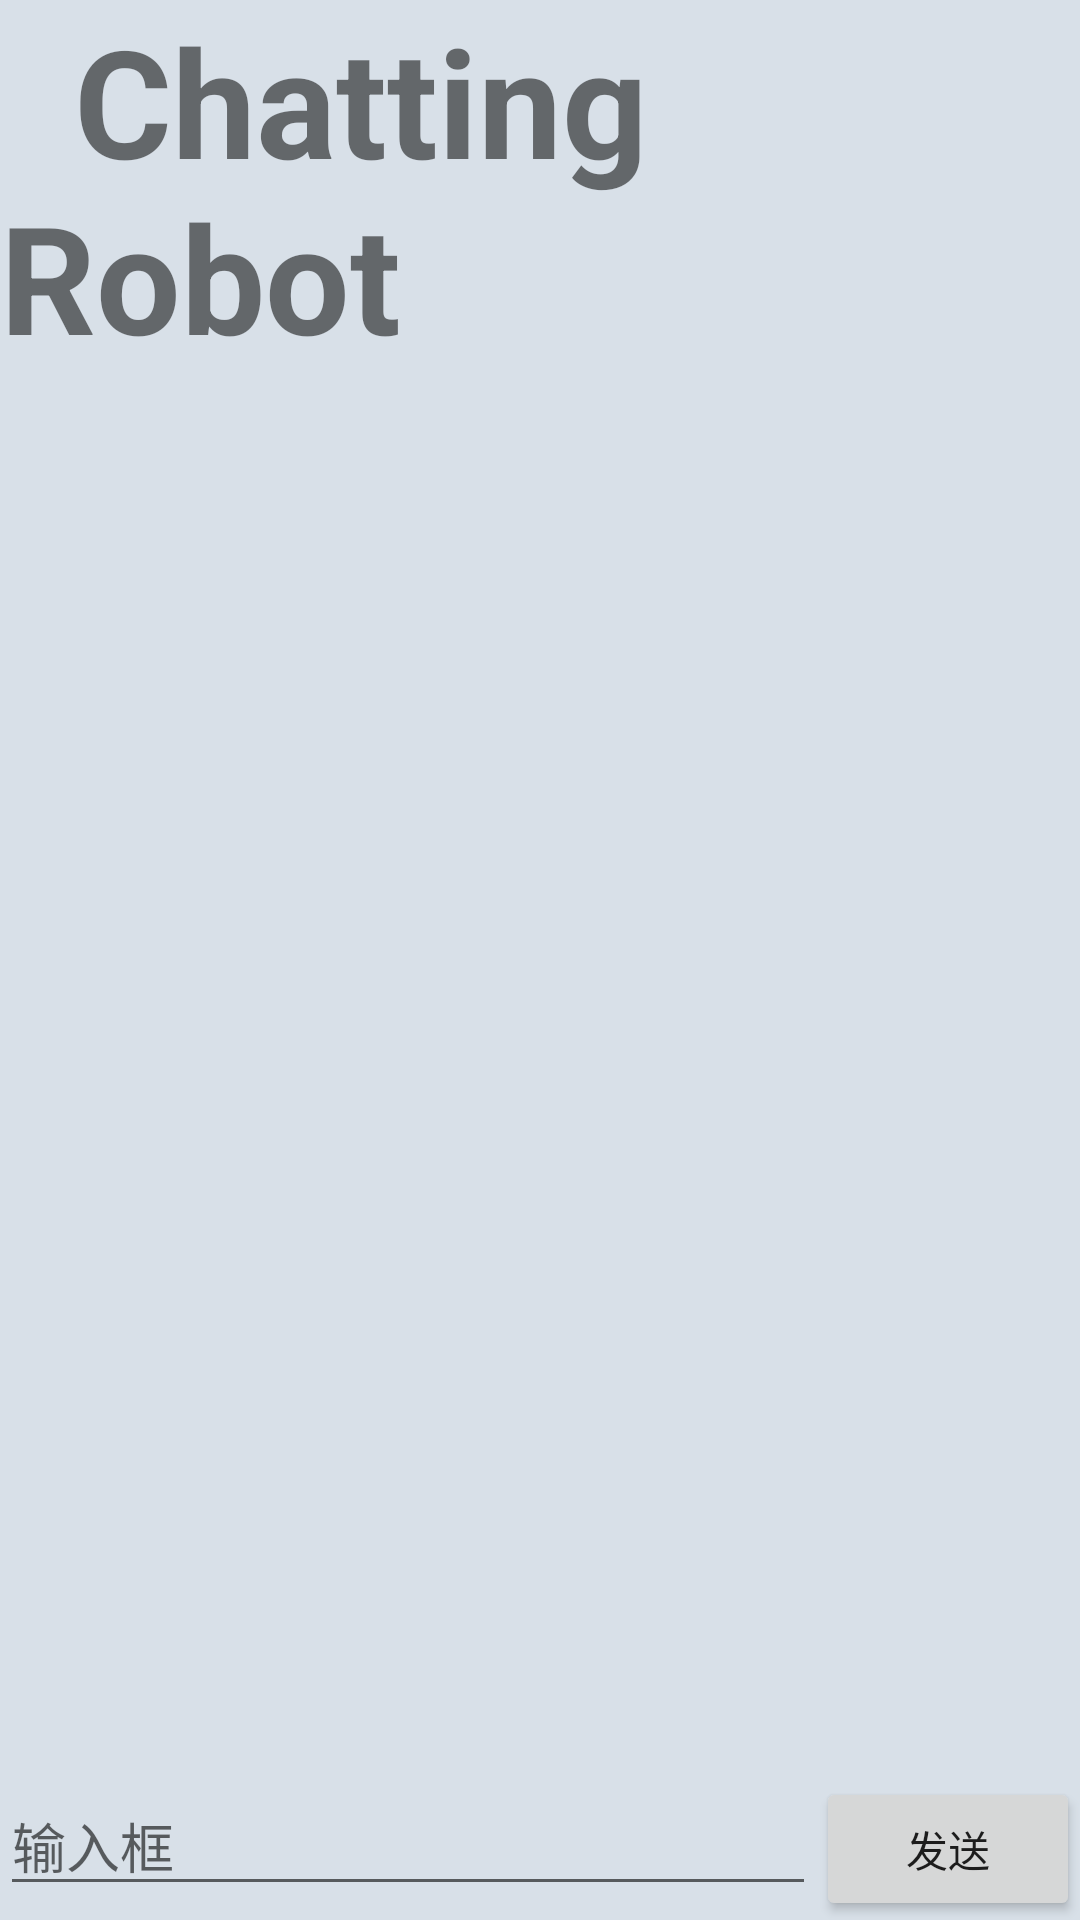

Reconstruct the res/layout file that produces this screen, plus the resources it refers to.
<!-- AndroidManifest.xml: application theme AppTheme -->
<!-- res/layout/chattingrobot_main.xml -->
<?xml version="1.0" encoding="utf-8"?>
<LinearLayout xmlns:android="http://schemas.android.com/apk/res/android"
    xmlns:app="http://schemas.android.com/apk/res-auto"
    xmlns:tools="http://schemas.android.com/tools"
    android:orientation="vertical"
    android:layout_width="match_parent"
    android:layout_height="match_parent"
    android:background="#d8e0e8" >
    <TextView
        android:id="@+id/RobotTitle"
        android:layout_width="match_parent"
        android:layout_height="wrap_content"
        android:text="  Chatting Robot"
        android:textSize="50dp"
        android:layout_gravity="center_horizontal"
        android:textStyle="bold"
        android:textview=""
        />

    <androidx.recyclerview.widget.RecyclerView
        android:id="@+id/recyclerView"
        android:layout_width="match_parent"
        android:layout_height="wrap_content"
        android:layout_weight="1" />


    <LinearLayout
        android:layout_width="match_parent"
        android:layout_height="wrap_content">
        <EditText
            android:id="@+id/inputText"
            android:layout_width="0dp"
            android:layout_height="wrap_content"
            android:layout_weight="1"
            android:hint="@string/type"
            android:inputType="textMultiLine"
            android:maxLines="2" />
        <Button
            android:id="@+id/send"
            android:layout_width="wrap_content"
            android:layout_height="wrap_content"
            android:text="@string/send" />
    </LinearLayout>

</LinearLayout>
<!-- resources referenced by this layout -->
<resources>
  <string name="send">发送</string>
  <string name="type">输入框</string>
  <style name="AppTheme" parent="Theme.AppCompat.Light.NoActionBar">
          
          <item name="colorPrimaryDark">#000</item>
          <item name="colorAccent">#156183</item>
      </style>
</resources>
